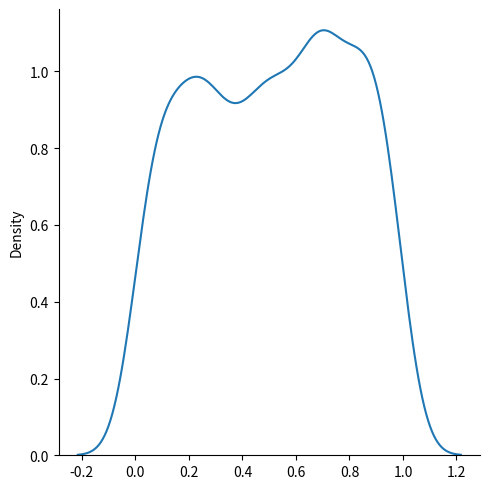
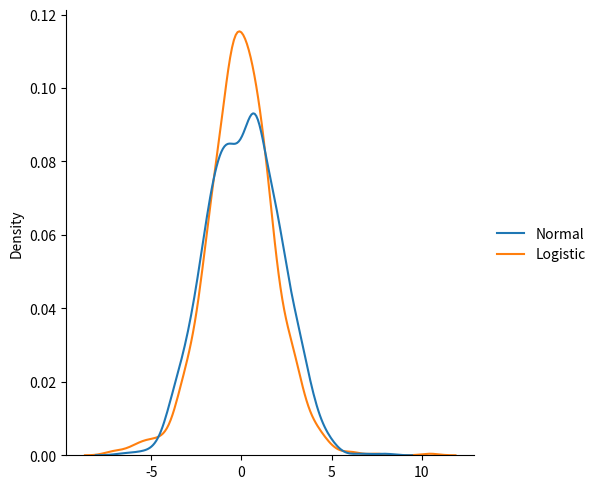
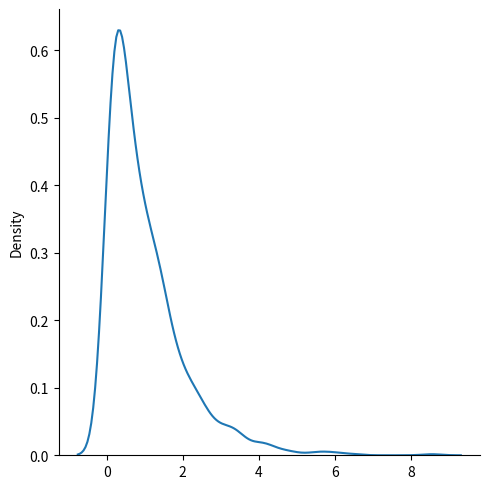
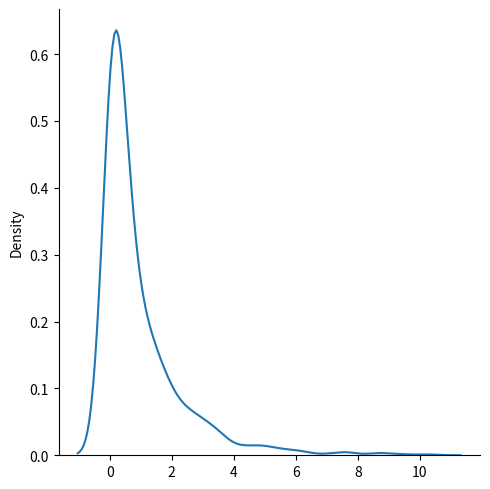
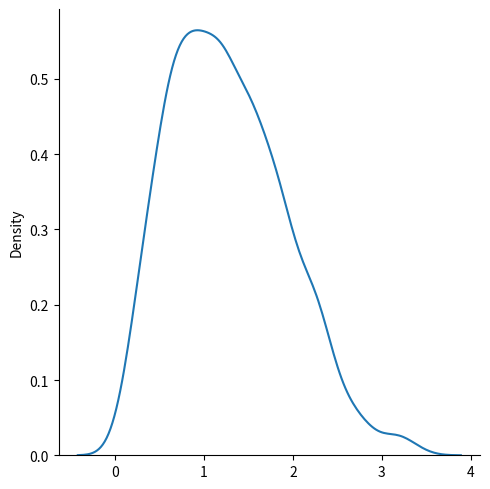
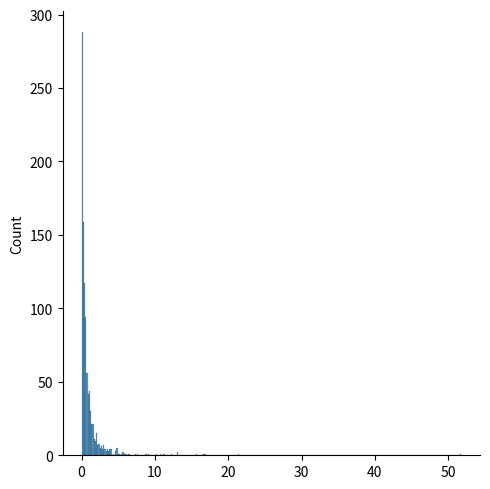
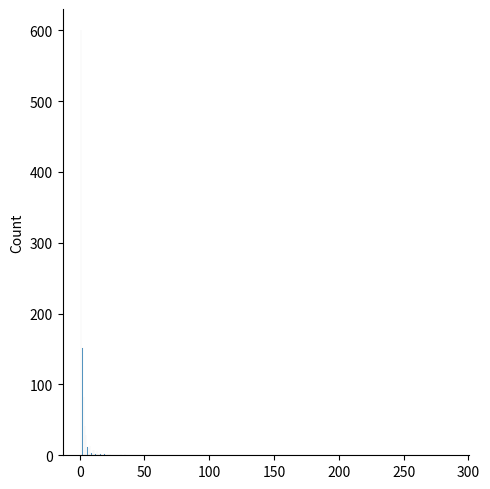

Recreate these plots in Python, in order.
# Numpy Random Module
#Random number does NOT mean a different number every time.\
#Random means something that can not be predicted logically.

#Random numbers generated through a generations algorithm are called Pseudo Random 

from numpy import random
import numpy as np

# Generate a random integer 
x = random.randint(100)

# Generate a random float 
print(random.rand())
print (random.rand(5))
print(random.rand(3,5))
 
#Generate random array 
y = random.randint(100, size =(5))  # 1D
z = random.randint(100, size = (3,5))

# Generate Random Number From Array
# Array as a parameter and randomly returns a value 
print("8"*20)
print(random.choice(y)) 
print(random.choice(y, size=(3)))

#Random Data Distribution 
# Data Distribution is a list of all possible values, and how often each value occurs.
# A random distribution is a set of random numbers that follow a certain probability density function.

# The probability is set by a number between 0 and 1, where 0 means that the value will never occur and \
    # 1 means that the value will always occur.
x = random.choice([3,4,5,6,7], p =[0.1,0.3,0.5,0.0,0.1], size=(10))
# sum of all probability numbers must be 1

x = random.choice([3,4,5,6,7], p =[0.1,0.3,0.5,0.0,0.1], size=(3,5))


#Random Permutations of Elements
# A permutation refers to an arrangement of elements. e.g. [3, 2, 1] is a permutation of [1, 2, 3] and vice-versa.
# Shuffle( ) and permutation()

array = np.array([1,2,3,4,5,7])
random.shuffle(array)       # shuffle method makes changes to the original array , it means changing arrangements of elements 
print(array)        

#Generating Permutation of Arrays
# the original array remains unchanged , returns a re-arranged array
print(random.permutation(array))

# Visualize Distributions With Seaborn
# Seaborn is a library that uses Matplotlib underneath to plot graphs.\
#  It will be used to visualize random distributions.

# Displots
# Displot stands for distribution plot, it takes as input an array and plots a curve corresponding to the distribution of points in the array.

import matplotlib.pyplot as plt 
import seaborn as sea

# plotting a Displot 
# sea.displot([0,1,2,3,4,5,6])
# plt.show()

# Plotting a Displot Without the Histogram
# sea.displot([0,1,2,3,4,5,6], kind="kde")
# sea.displot([0,1,2,3,4,5,6], kind="ecdf")
# plt.show()


# Normal distribution 
# The Normal Distribution is one of the most important distributions.
# It fits the probability distribution of many events, eg. IQ Scores, Heartbeat etc.
# takes three parameters log, scale , size 

x = random.normal(size=(2,3))
y = random.normal(loc=1,scale=2, size=(2,3))

# sea.displot(random.normal(size=1000), kind="kde")
# plt.show()
# The curve of a Normal Distribution is also known as the Bell Curve because of the bell-shaped curve.

# Binomial Distribution - is a Discrete Distribution 
# three parameters n ,p ,size 

x = random.binomial(n=10, p=0.5, size=10)
# sea.displot(random.binomial(n=10, p=0.5, size= 1000))
# plt.show()


# Difference between normal and binomial distribution 
data = {
    "Normal" : random.normal(loc=50, scale=5, size=1000),
    "Binomial": random.binomial(n=100, p=0.5, size=1000)
}
# sea.displot(data, kind="kde")
# plt.show()

# Poisson Distribution --is a Discrete Distribution.
# It estimates how many times an event can happen in a specified time. e.g. If someone eats twice a day what is the probability he will eat thrice?

# It has two parameters:
# lam - rate or known number of occurrences 
# size - The shape of the returned array.
print(random.poisson(lam=2, size=10))

# sea.displot(random.poisson(lam=2,size=1000))
# plt.show()

#Difference between Normal and Poisson Distribution 

Data = {
    "Normal": random.normal(loc=50, scale=7, size=1000),
    "Poisson": random.poisson(lam=50, size=1000),
    "Binomial" : random.binomial(n =1000, p=0.1, size=1000)
}
# sea.displot(Data, kind="kde")
# plt.show()


# Uniform Distribution
# Used to describe probability where every event has equal chances of occuring.
# E.g. Generation of random numbers.

# It has three parameters:
# low - lower bound - default 0.0
# high - upper bound - default 1.0
# size - The shape of the returned array
x = random.uniform(size=(2,3))

sea.displot(random.uniform(size=1000),kind="kde")
#plt.show()

# Logistic Distribution
# Logistic Distribution is used to describe growth.
# Used extensively in machine learning in logistic regression, neural networks etc.

# It has three parameters:
# loc - mean, where the peak is. Default 0.
# scale - standard deviation, the flatness of distribution. Default 1.
# size - The shape of the returned array.

x = random.logistic(loc=1, scale=2, size=(2,3))
# sea.displot(random.logistic(size=1000), kind="kde")
# plt.show()
data = {
    "Normal":random.normal(scale=2, size=1000),
    "Logistic": random.logistic(size=1000)
}
sea.displot(data, kind="kde")
plt.show()

# Multinomial distribution is a generalization of binomial distribution.
# It describes outcomes of multi-nomial scenarios unlike binomial where scenarios must be only one of two. e.g. Blood type of a population, dice roll outcome.
# It has three parameters:
# n - number of times to run the experiment.
# pvals - list of probabilties of outcomes (e.g. [1/6, 1/6, 1/6, 1/6, 1/6, 1/6] for dice roll).
# size - The shape of the returned array.
x = random.multinomial(n=6, pvals=[1/6, 1/6, 1/6, 1/6, 1/6, 1/6])

# visualization is similar to multiple binomial distribution 

# Exponential Distribution
# Exponential distribution is used for describing time till next event e.g. failure/success etc.

# It has two parameters:

# scale - inverse of rate ( see lam in poisson distribution ) defaults to 1.0.

# size - The shape of the returned array.
x = random.exponential(scale=2, size=(2,3))
sea.displot(random.exponential(size=1000), kind="kde")

# Chi Square Distribution
# Chi Square distribution is used as a basis to verify the hypothesis.

# It has two parameters:

# df - (degree of freedom).

# size - The shape of the returned array.
x = random.chisquare(df=2, size=(2,3))
sea.displot(random.chisquare(df=1, size=1000), kind="kde")

# Rayleigh Distribution
# Rayleigh distribution is used in signal processing.

# It has two parameters:

# scale - (standard deviation) decides how flat the distribution will be default 1.0).

# size - The shape of the returned array.

x = random.rayleigh(scale=2, size=(2,3))
sea.displot(random.rayleigh(size=1000), kind="kde")

# Pareto Distribution
# A distribution following Pareto's law i.e. 80-20 distribution (20% factors cause 80% outcome).

# It has two parameter:

# a - shape parameter.

# size - The shape of the returned array.
x= random.pareto(a=2, size=(2,3))
sea.displot(random.pareto(a=2, size=1000))

# Zipf distributions are used to sample data based on zipf's law.It has two parameters:

# a - distribution parameter.

# size - The shape of the returned array.In a collection, the nth common term is 1/n times of the most common term.\
#       E.g. the 5th most common word in English occurs nearly 1/5 times as often as the most common word.

x= random.zipf(a=2, size=(2,3))
sea.displot(random.zipf(a=2, size=1000))
